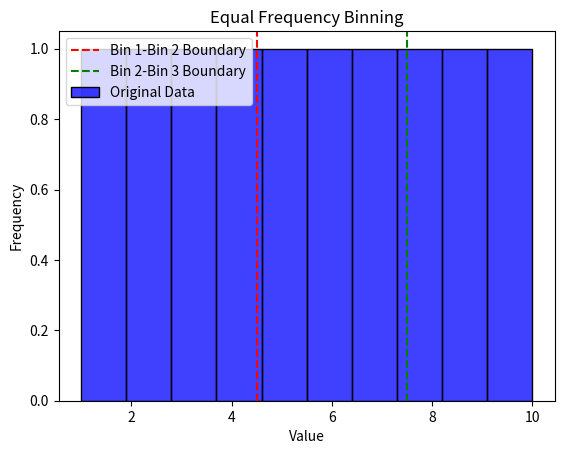

Write Python code to recreate this figure.
import pandas as pd
import numpy as np

# Create sample data
data = pd.DataFrame({'Value': [1, 2, 3, 4, 5, 6, 7, 8, 9, 10]})

# Perform equal frequency binning into 3 bins
data['Equal_Frequency_Bin'] = pd.qcut(data['Value'], q=3, labels=['Bin 1', 'Bin 2', 'Bin 3'])

print(data)
import matplotlib.pyplot as plt
import seaborn as sns

# Create histogram for data distribution
sns.histplot(data['Value'], bins=10, kde=False, color='blue', label='Original Data')

# Overlay bin ranges
plt.axvline(x=4.5, color='red', linestyle='--', label='Bin 1-Bin 2 Boundary')
plt.axvline(x=7.5, color='green', linestyle='--', label='Bin 2-Bin 3 Boundary')

plt.title('Equal Frequency Binning')
plt.xlabel('Value')
plt.ylabel('Frequency')
plt.legend()
plt.show()
